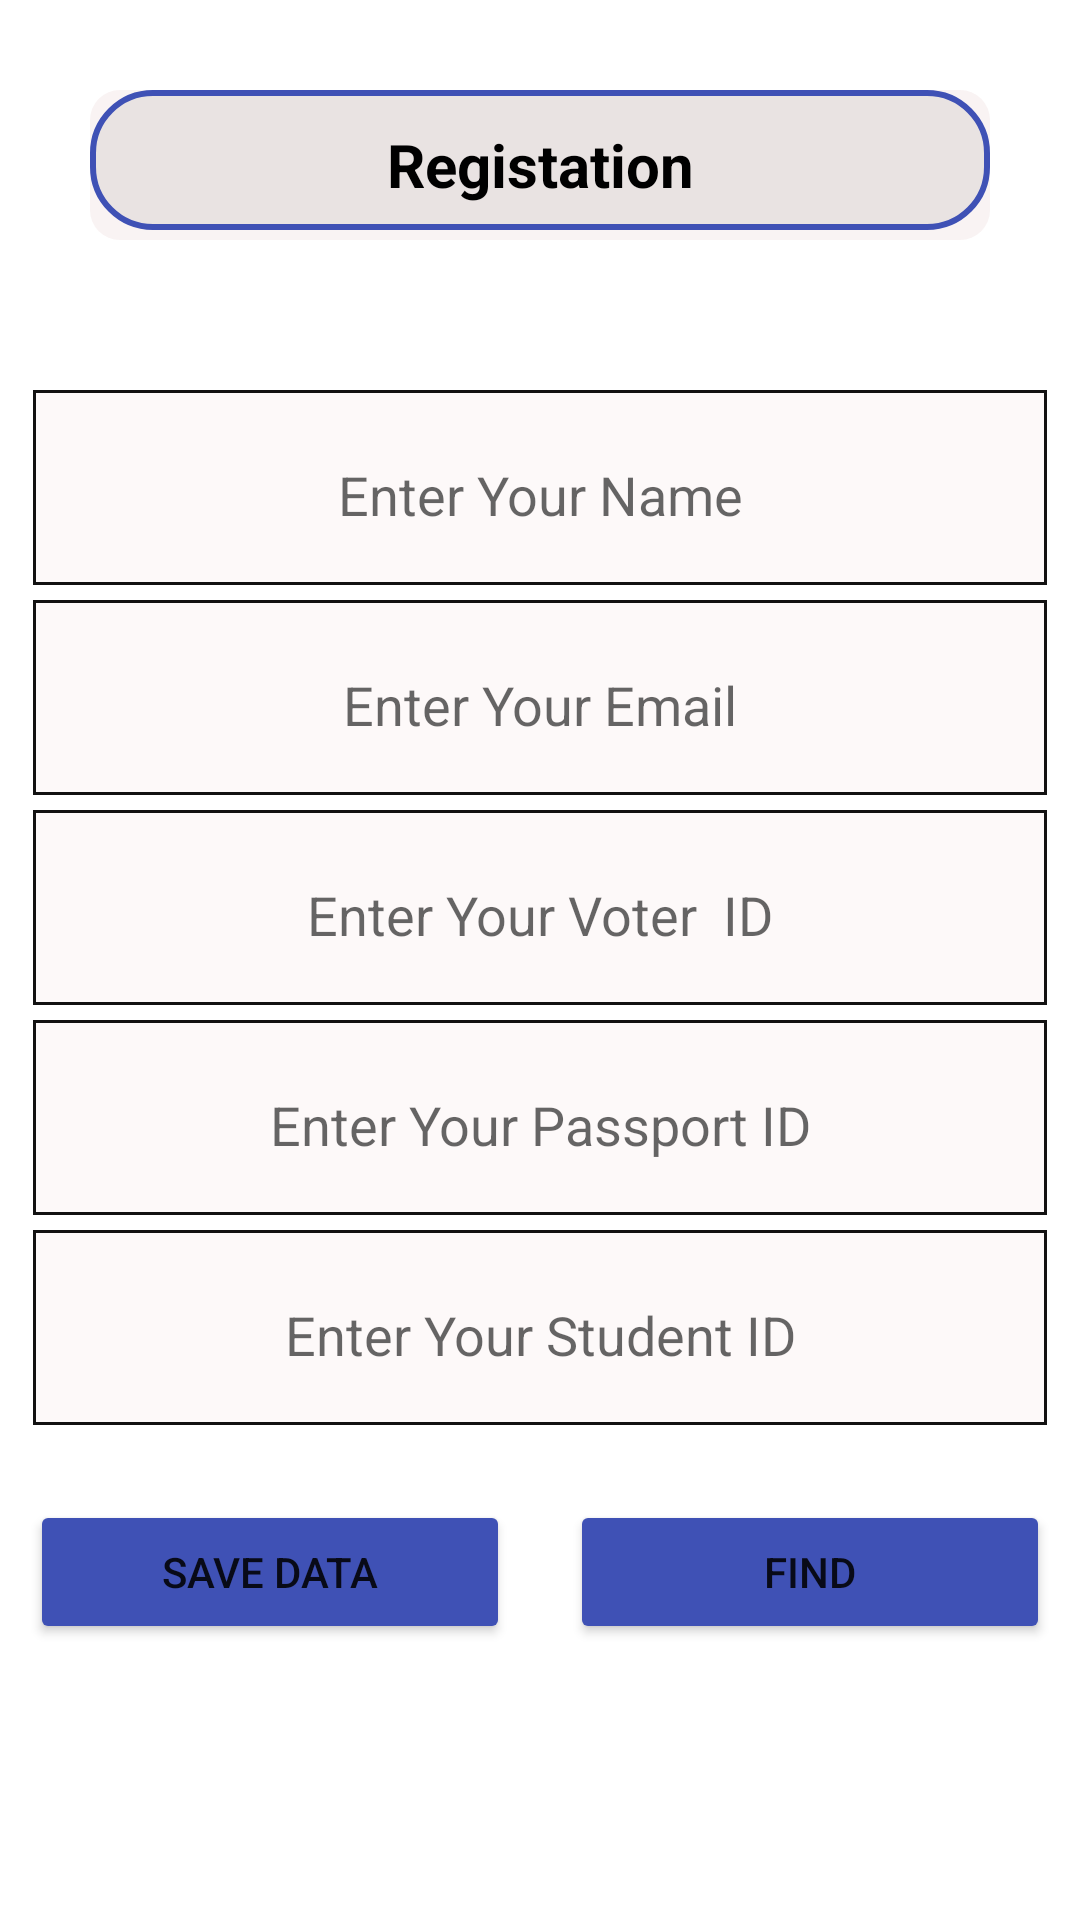

Layout XML and referenced resources for this Android screen:
<!-- AndroidManifest.xml: application theme Theme.Mathmatics -->
<!-- res/layout/activity_main.xml -->
<?xml version="1.0" encoding="utf-8"?>
<LinearLayout xmlns:android="http://schemas.android.com/apk/res/android"
    xmlns:app="http://schemas.android.com/apk/res-auto"
    xmlns:tools="http://schemas.android.com/tools"
    android:layout_width="match_parent"
    android:layout_height="match_parent"
    tools:context=".MainActivity"
    android:orientation="vertical"
    >
    <TextView
        android:layout_width="match_parent"
        android:layout_height="50dp"
        android:text="Registation"
        android:textColor="@color/black"
        android:textStyle="bold"
        android:textSize="20sp"
        android:gravity="center"
        android:layout_margin="30dp"
        android:background="@drawable/orange_button"

        />

<EditText
    android:id="@+id/edName"
    android:layout_width="match_parent"
    android:layout_height="70dp"
    android:hint="Enter Your Name"
    android:inputType="textPersonName"
    android:layout_marginTop="20dp"
    android:layout_marginLeft="10dp"
    android:layout_marginRight="10dp"

    android:background="@drawable/singecolor_button"
    android:gravity="center"
       />

    <EditText
        android:id="@+id/edEmail"
        android:layout_width="match_parent"
        android:layout_height="70dp"
        android:hint="Enter Your Email"
        android:inputType="textEmailAddress"
        android:layout_marginLeft="10dp"
        android:layout_marginRight="10dp"
        android:background="@drawable/singecolor_button"
        android:gravity="center"
        />
    <EditText
        android:id="@+id/edVoter"
        android:layout_width="match_parent"
        android:layout_height="70dp"
        android:hint="Enter Your Voter  ID"
        android:inputType="numberDecimal"
        android:layout_marginLeft="10dp"
        android:layout_marginRight="10dp"
        android:background="@drawable/singecolor_button"
        android:gravity="center"
        />
    <EditText
        android:id="@+id/edPassport"
        android:layout_width="match_parent"
        android:layout_height="70dp"
        android:hint="Enter Your Passport ID"
        android:inputType="numberDecimal"
        android:layout_marginLeft="10dp"
        android:layout_marginRight="10dp"
        android:background="@drawable/singecolor_button"
        android:gravity="center"
        />
    />
    <EditText
        android:id="@+id/edStudent"
        android:layout_width="match_parent"
        android:layout_height="70dp"
        android:hint="Enter Your Student ID"
        android:inputType="numberDecimal"
        android:layout_marginLeft="10dp"
        android:layout_marginRight="10dp"
        android:background="@drawable/singecolor_button"
        android:gravity="center"
        />


    <LinearLayout
        android:layout_width="match_parent"
        android:layout_height="50dp"
        android:orientation="horizontal"
        android:layout_marginTop="20dp"
        android:weightSum="20"
        >

<Button
    android:id="@+id/ButtonSave"
    android:layout_width="150dp"
    android:layout_height="wrap_content"
    android:backgroundTint="#3F51B5"
    android:text="Save Data"
    android:layout_marginRight="10dp"
    android:layout_marginLeft="10dp"
    android:layout_weight="10"
    />
    <Button
        android:id="@+id/ButtonGo"
        android:layout_width="150dp"
        android:layout_height="wrap_content"
        android:backgroundTint="#3F51B5"
        android:text="Find"
        android:layout_marginRight="10dp"
        android:layout_marginLeft="10dp"
        android:layout_weight="10"
        />
    </LinearLayout>




</LinearLayout>
<!-- resources referenced by this layout -->
<resources>
  <color name="black">#FF000000</color>
  <!-- drawable orange_button (drawable) -->
  <?xml version="1.0" encoding="utf-8"?>
  <selector xmlns:android="http://schemas.android.com/apk/res/android" >
      
      <item android:state_enabled="false">
          <shape android:shape="rectangle">
              <solid android:color="#399C9696" />
              <corners android:radius="5dp" />
          </shape>
      </item>
      <item android:state_focused="false" android:state_pressed="false">
          <layer-list>
              <item>
                  <shape>
                      <solid android:color="#55EDDADA" />
                      <corners android:radius="10dp" />
                  </shape>
              </item>
              <item android:bottom="10px">
                  <shape android:shape="rectangle">
                      <solid android:color="#1B5E5E59" />
                      <corners android:radius="20dp" />
                      <stroke
                          android:color="#3F51B5"
                          android:width="2dp"
                          />
                  </shape>
              </item>
          </layer-list>
      </item>
      <item android:state_pressed="true">
          <shape android:shape="rectangle">
              <solid android:color="#F4EFE7" />
              <corners android:radius="20dp" />
          </shape>
      </item>
  
  </selector>
  <!-- drawable singecolor_button (drawable) -->
  <?xml version="1.0" encoding="utf-8"?>
  <layer-list xmlns:android="http://schemas.android.com/apk/res/android" >
  
      <item
          android:bottom="5dp"
          android:left="1dp"
          android:right="1dp"
          android:top="0dp">
          
          
          <shape android:shape="rectangle" >
              <solid android:color="#FDF9F9" />
              <corners
                  android:radius="0dp"
                  />
              <stroke
                  android:color="#121111"
  
                  android:width="1dp"
  
  
                  />
          </shape>
  
                   
                       
      </item>
  
  </layer-list>
  <style name="Theme.Mathmatics" parent="Theme.MaterialComponents.DayNight.DarkActionBar">
          
          <item name="colorPrimary">@color/purple_500</item>
          <item name="colorPrimaryVariant">@color/purple_700</item>
          <item name="colorOnPrimary">@color/white</item>
          
          <item name="colorSecondary">@color/teal_200</item>
          <item name="colorSecondaryVariant">@color/teal_700</item>
          <item name="colorOnSecondary">@color/black</item>
          
          <item name="android:statusBarColor" tools:targetApi="l">?attr/colorPrimaryVariant</item>
          
      </style>
  <color name="purple_500">#3F51B5</color>
  <color name="purple_700">#00BCD4</color>
  <color name="white">#FFFFFFFF</color>
  <color name="teal_200">#FF03DAC5</color>
  <color name="teal_700">#FF018786</color>
</resources>
